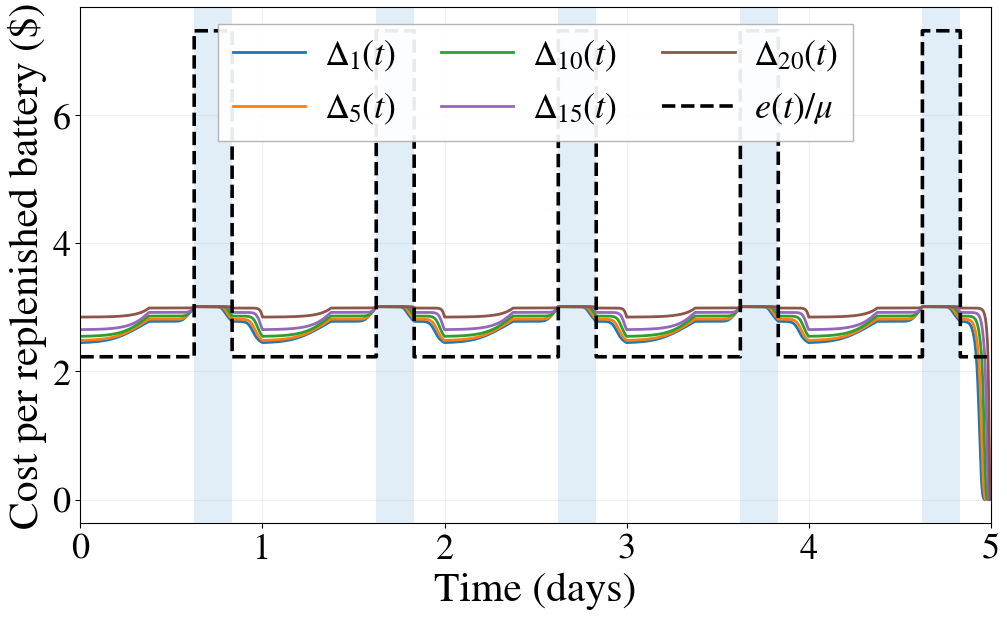
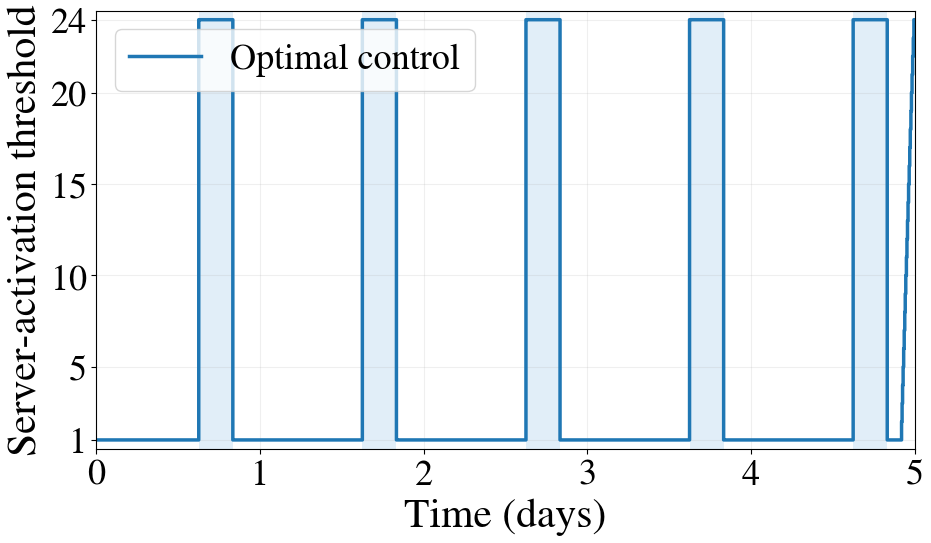
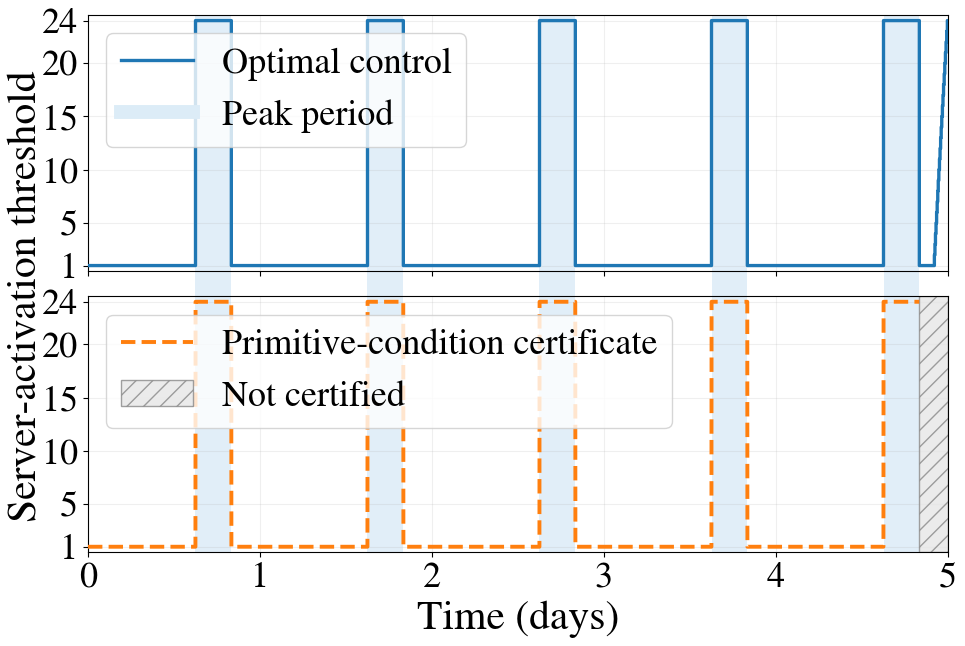

Source code (Python) for these figures, in order:
import math
from pathlib import Path

import matplotlib.pyplot as plt
import numpy as np
from matplotlib import font_manager
from matplotlib.ticker import MaxNLocator


DAYS = 5
T = 24.0 * DAYS
DT = 0.01
N = 23
K = 20
MU = 1.0 / 4.69
P_L = 3.01
CHARGER_POWER_KW = 7.0

# Rocky Mountain Power Schedule 2E, Rate Option 1 (Utah).
HIGH_ELECTRICITY_PRICE = 0.222755
LOW_ELECTRICITY_PRICE = 0.067881

OUTPUT_DIR = Path("numerical_utah_summer_figures")


def configure_plot_style():
    available_fonts = {font.name for font in font_manager.fontManager.ttflist}
    times_font = (
        "Times New Roman"
        if "Times New Roman" in available_fonts
        else "Nimbus Roman"
    )
    plt.rcParams.update({
        "font.family": times_font,
        "font.serif": [times_font],
        "mathtext.fontset": "custom",
        "mathtext.rm": times_font,
        "mathtext.it": f"{times_font}:italic",
        "mathtext.bf": f"{times_font}:bold",
        "mathtext.cal": f"{times_font}:italic",
        "mathtext.sf": times_font,
        "mathtext.tt": times_font,
        "font.size": 28,
        "axes.labelsize": 30,
        "xtick.labelsize": 26,
        "ytick.labelsize": 26,
        "legend.fontsize": 26,
        "figure.dpi": 120,
        "savefig.dpi": 420,
        "savefig.pad_inches": 0.08,
    })


def demand_rate(t):
    hour = np.mod(t, 24.0)
    return np.where(hour < 9.0, 5.68, 14.51)


def electricity_price(t):
    hour = np.mod(t, 24.0)
    return np.where(
        (15.0 <= hour) & (hour < 20.0),
        HIGH_ELECTRICITY_PRICE,
        LOW_ELECTRICITY_PRICE,
    )


def operating_cost_per_server(t):
    return CHARGER_POWER_KW * electricity_price(t)


def full_feasible_action_vector():
    return np.minimum(np.arange(N + 1), K).astype(np.int16)


def policy_to_threshold(policy):
    active = policy[:, 1:] > 0
    threshold = np.full(policy.shape[0], N + 1, dtype=np.int16)
    rows = np.any(active, axis=1)
    threshold[rows] = np.argmax(active[rows], axis=1) + 1
    return threshold


def solve_hjb():
    n_steps = int(round(T / DT))
    dt = T / n_steps
    time_grid = np.linspace(0.0, T, n_steps + 1)
    decision_times = time_grid[:-1]
    lambda_values = demand_rate(decision_times).astype(float)
    operating_cost_values = operating_cost_per_server(decision_times).astype(float)

    V = np.zeros((n_steps + 1, N + 1), dtype=float)
    policy = np.zeros((n_steps, N + 1), dtype=np.int16)
    full_action = full_feasible_action_vector()

    for n in range(n_steps - 1, -1, -1):
        lam = lambda_values[n]
        e = operating_cost_values[n]
        value_next = V[n + 1]
        marginal = np.zeros(N + 1)
        marginal[1:] = value_next[1:] - value_next[:-1]
        action = np.where(MU * marginal > e, full_action, 0).astype(np.int16)
        policy[n] = action

        lower = np.concatenate(([value_next[0]], value_next[:-1]))
        higher = np.concatenate((value_next[1:], [value_next[-1]]))
        running = e * action.astype(float)
        running[N] += P_L * lam
        V[n] = value_next + dt * (
            running
            + lam * (higher - value_next)
            + MU * action * (lower - value_next)
        )

    return {
        "time_grid": time_grid,
        "decision_times": decision_times,
        "V": V,
        "Delta": V[:, 1:] - V[:, :-1],
        "policy": policy,
        "threshold": policy_to_threshold(policy),
    }


def poisson_tail_at_least(n, mean):
    term = math.exp(-mean)
    cumulative = term
    for k in range(1, n):
        term *= mean / k
        cumulative += term
    return min(1.0, max(0.0, 1.0 - cumulative))


def build_segments():
    boundaries = {0.0, T}
    for day in range(DAYS):
        boundaries.add(24.0 * day + 15.0)
        boundaries.add(24.0 * day + 20.0)
    boundaries = sorted(x for x in boundaries if 0.0 <= x <= T)
    segments = []
    for start, end in zip(boundaries[:-1], boundaries[1:]):
        hour = ((start + end) / 2.0) % 24.0
        segments.append({
            "start": start,
            "end": end,
            "type": "peak" if 15.0 <= hour < 20.0 else "off-peak",
        })
    return segments


def construct_primitive_certificates(decision_times):
    """Return only actions certified by primitive sufficient conditions."""
    segments = build_segments()
    certified = np.zeros(len(decision_times), dtype=bool)
    certified_threshold = np.full(len(decision_times), np.nan)
    diagnostics = []

    effective_high_cost = CHARGER_POWER_KW * HIGH_ELECTRICITY_PRICE / MU
    effective_low_cost = CHARGER_POWER_KW * LOW_ELECTRICITY_PRICE / MU
    peak_mean = 14.51 * 5.0
    offpeak_lower_bound = P_L * poisson_tail_at_least(N, peak_mean)

    for index, segment in enumerate(segments):
        start, end = segment["start"], segment["end"]
        mask = (decision_times >= start) & (decision_times < end)

        if segment["type"] == "peak":
            upper_bound = P_L
            passed = effective_high_cost >= upper_bound
            if passed:
                certified[mask] = True
                certified_threshold[mask] = N + 1
            bound = upper_bound
            conclusion = "shutdown" if passed else "unresolved"
        else:
            has_following_peak = (
                index + 1 < len(segments)
                and segments[index + 1]["type"] == "peak"
            )
            passed = has_following_peak and effective_low_cost < offpeak_lower_bound
            if passed:
                certified[mask] = True
                certified_threshold[mask] = 1
            bound = offpeak_lower_bound if has_following_peak else math.nan
            conclusion = "full activation" if passed else "unresolved"

        diagnostics.append({
            "start": start,
            "end": end,
            "type": segment["type"],
            "effective_cost": effective_high_cost if segment["type"] == "peak" else effective_low_cost,
            "primitive_bound": bound,
            "conclusion": conclusion,
        })

    return {
        "segments": segments,
        "certified": certified,
        "threshold": certified_threshold,
        "diagnostics": diagnostics,
        "effective_high_cost": effective_high_cost,
        "effective_low_cost": effective_low_cost,
        "peak_mean": peak_mean,
        "offpeak_lower_bound": offpeak_lower_bound,
    }


def shade_peaks(ax, segments):
    for segment in segments:
        if segment["type"] == "peak":
            ax.axvspan(
                segment["start"] / 24.0,
                segment["end"] / 24.0,
                color="#DCECF7",
                alpha=0.85,
                linewidth=0,
                zorder=0,
            )


def shade_peaks_across_axes(fig, axes, segments, total_days):
    """Draw peak-period bands continuously across stacked subplots."""
    for ax in axes:
        ax.set_facecolor("none")

    top_pos = axes[0].get_position()
    bottom_pos = axes[-1].get_position()
    left = top_pos.x0
    right = top_pos.x1
    bottom = bottom_pos.y0
    top = top_pos.y1
    width = right - left
    height = top - bottom

    for segment in segments:
        if segment["type"] == "peak":
            x0 = left + width * (segment["start"] / 24.0) / total_days
            x1 = left + width * (segment["end"] / 24.0) / total_days
            rect = plt.Rectangle(
                (x0, bottom),
                x1 - x0,
                height,
                transform=fig.transFigure,
                facecolor="#DCECF7",
                edgecolor="none",
                alpha=0.85,
                zorder=-10,
            )
            fig.add_artist(rect)


def plot_marginal_costs(results, certificates):
    configure_plot_style()
    times = results["time_grid"] / 24.0
    fig, ax = plt.subplots(figsize=(10, 6.1), constrained_layout=True)
    shade_peaks(ax, certificates["segments"])
    colors = ["#1f77b4", "#ff7f0e", "#2ca02c", "#9467bd", "#8c564b"]
    for state, color in zip([1, 5, 10, 15, 20], colors):
        ax.plot(times, results["Delta"][:, state - 1], lw=2.0, color=color, label=rf"$\Delta_{{{state}}}(t)$")
    effective_cost = CHARGER_POWER_KW * electricity_price(results["time_grid"]) / MU
    ax.step(times, effective_cost, where="post", color="black", lw=2.6, ls="--", label=r"$e(t)/\mu$")
    ax.set_xlim(0, DAYS)
    ax.set_xlabel("Time (days)")
    ax.set_ylabel("Cost per replenished battery ($)")
    ax.set_xticks(np.arange(DAYS + 1))
    ax.grid(alpha=0.20)
    ax.legend(
        ncol=3,
        loc="upper center",
        bbox_to_anchor=(0.5, 0.985),
        borderaxespad=0.25,
        columnspacing=1.25,
        handlelength=2.0,
        handletextpad=0.55,
        frameon=True,
        framealpha=0.92,
        edgecolor="#B0B0B0",
        fancybox=False,
    )
    path = OUTPUT_DIR / "experiment1_marginal_costs_5days_summer_lower_power.png"
    fig.savefig(path, bbox_inches="tight", facecolor="white")
    plt.close(fig)
    return path


def plot_optimal_threshold(results, certificates):
    configure_plot_style()
    times = np.append(results["decision_times"], T) / 24.0
    threshold = np.append(results["threshold"], results["threshold"][-1])
    fig, ax = plt.subplots(figsize=(10, 6.1))
    shade_peaks(ax, certificates["segments"])
    ax.step(times, threshold, where="post", color="#1f77b4", lw=2.5, label="Optimal control")
    ax.set_xlim(0, DAYS)
    ax.set_ylim(0.5, N + 1.5)
    ax.set_xlabel("Time (days)")
    ax.set_ylabel("Server-activation threshold")
    ax.set_xticks(np.arange(DAYS + 1))
    ax.set_yticks([1, 5, 10, 15, 20, N + 1])
    ax.grid(alpha=0.20)
    ax.legend(loc="upper left", frameon=True)
    fig.tight_layout()
    path = OUTPUT_DIR / "experiment1_threshold_5days_summer_lower_power.png"
    fig.savefig(path, bbox_inches="tight", facecolor="white")
    plt.close(fig)
    return path


def plot_primitive_comparison(results, certificates):
    configure_plot_style()
    times = results["decision_times"] / 24.0
    fig, (ax_top, ax_bottom) = plt.subplots(2, 1, figsize=(10, 6.1), sharex=True, sharey=True)

    for ax in (ax_top, ax_bottom):
        ax.set_xlim(0, DAYS)
        ax.set_ylim(0.5, N + 1.5)
        ax.set_yticks([1, 5, 10, 15, 20, N + 1])
        ax.grid(alpha=0.20, zorder=1)

    fig.subplots_adjust(left=0.12, right=0.98, bottom=0.10, top=0.98, hspace=0.10)
    shade_peaks_across_axes(fig, [ax_top, ax_bottom], certificates["segments"], DAYS)

    optimal_line = ax_top.step(
        times,
        results["threshold"],
        where="post",
        color="#1f77b4",
        lw=2.4,
        label="Optimal control",
        zorder=3,
    )[0]
    peak_proxy = plt.Line2D([0], [0], color="#DCECF7", lw=10, label="Peak period")
    ax_top.legend(handles=[optimal_line, peak_proxy], loc="upper left", frameon=True)

    ax_bottom.plot(
        times,
        certificates["threshold"],
        color="#ff7f0e",
        lw=2.8,
        ls="--",
        label="Primitive-condition certificate",
        zorder=3,
    )
    ax_bottom.axvspan(
        116.0 / 24.0,
        120.0 / 24.0,
        facecolor="#E6E6E6",
        alpha=0.8,
        hatch="//",
        edgecolor="#888888",
        label="Not certified",
        zorder=2,
    )
    ax_bottom.legend(loc="upper left", frameon=True)
    ax_bottom.set_xlabel("Time (days)")
    ax_bottom.set_xticks(np.arange(DAYS + 1))
    fig.text(0.04, 0.52, "Server-activation threshold", rotation="vertical", va="center", fontsize=30)

    path = OUTPUT_DIR / "optimal_vs_primitive_certificates_summer_lower_power.png"
    fig.savefig(path, bbox_inches="tight", facecolor="white")
    plt.close(fig)
    return path


def main():
    OUTPUT_DIR.mkdir(parents=True, exist_ok=True)
    results = solve_hjb()
    certificates = construct_primitive_certificates(results["decision_times"])
    agreement = np.mean(
        certificates["threshold"][certificates["certified"]]
        == results["threshold"][certificates["certified"]]
    )
    print(f"Effective peak cost: {certificates['effective_high_cost']:.9f}")
    print(f"Effective off-peak cost: {certificates['effective_low_cost']:.9f}")
    print(f"Peak arrival mean: {certificates['peak_mean']:.6f}")
    print(f"Off-peak primitive lower bound: {certificates['offpeak_lower_bound']:.12f}")
    print(f"Certification coverage: {np.mean(certificates['certified']):.9%}")
    print(f"Agreement on certified times: {agreement:.9%}")
    for diagnostic in certificates["diagnostics"]:
        print(diagnostic)
    for path in [
        plot_marginal_costs(results, certificates),
        plot_optimal_threshold(results, certificates),
        plot_primitive_comparison(results, certificates),
    ]:
        print(path)


if __name__ == "__main__":
    main()
